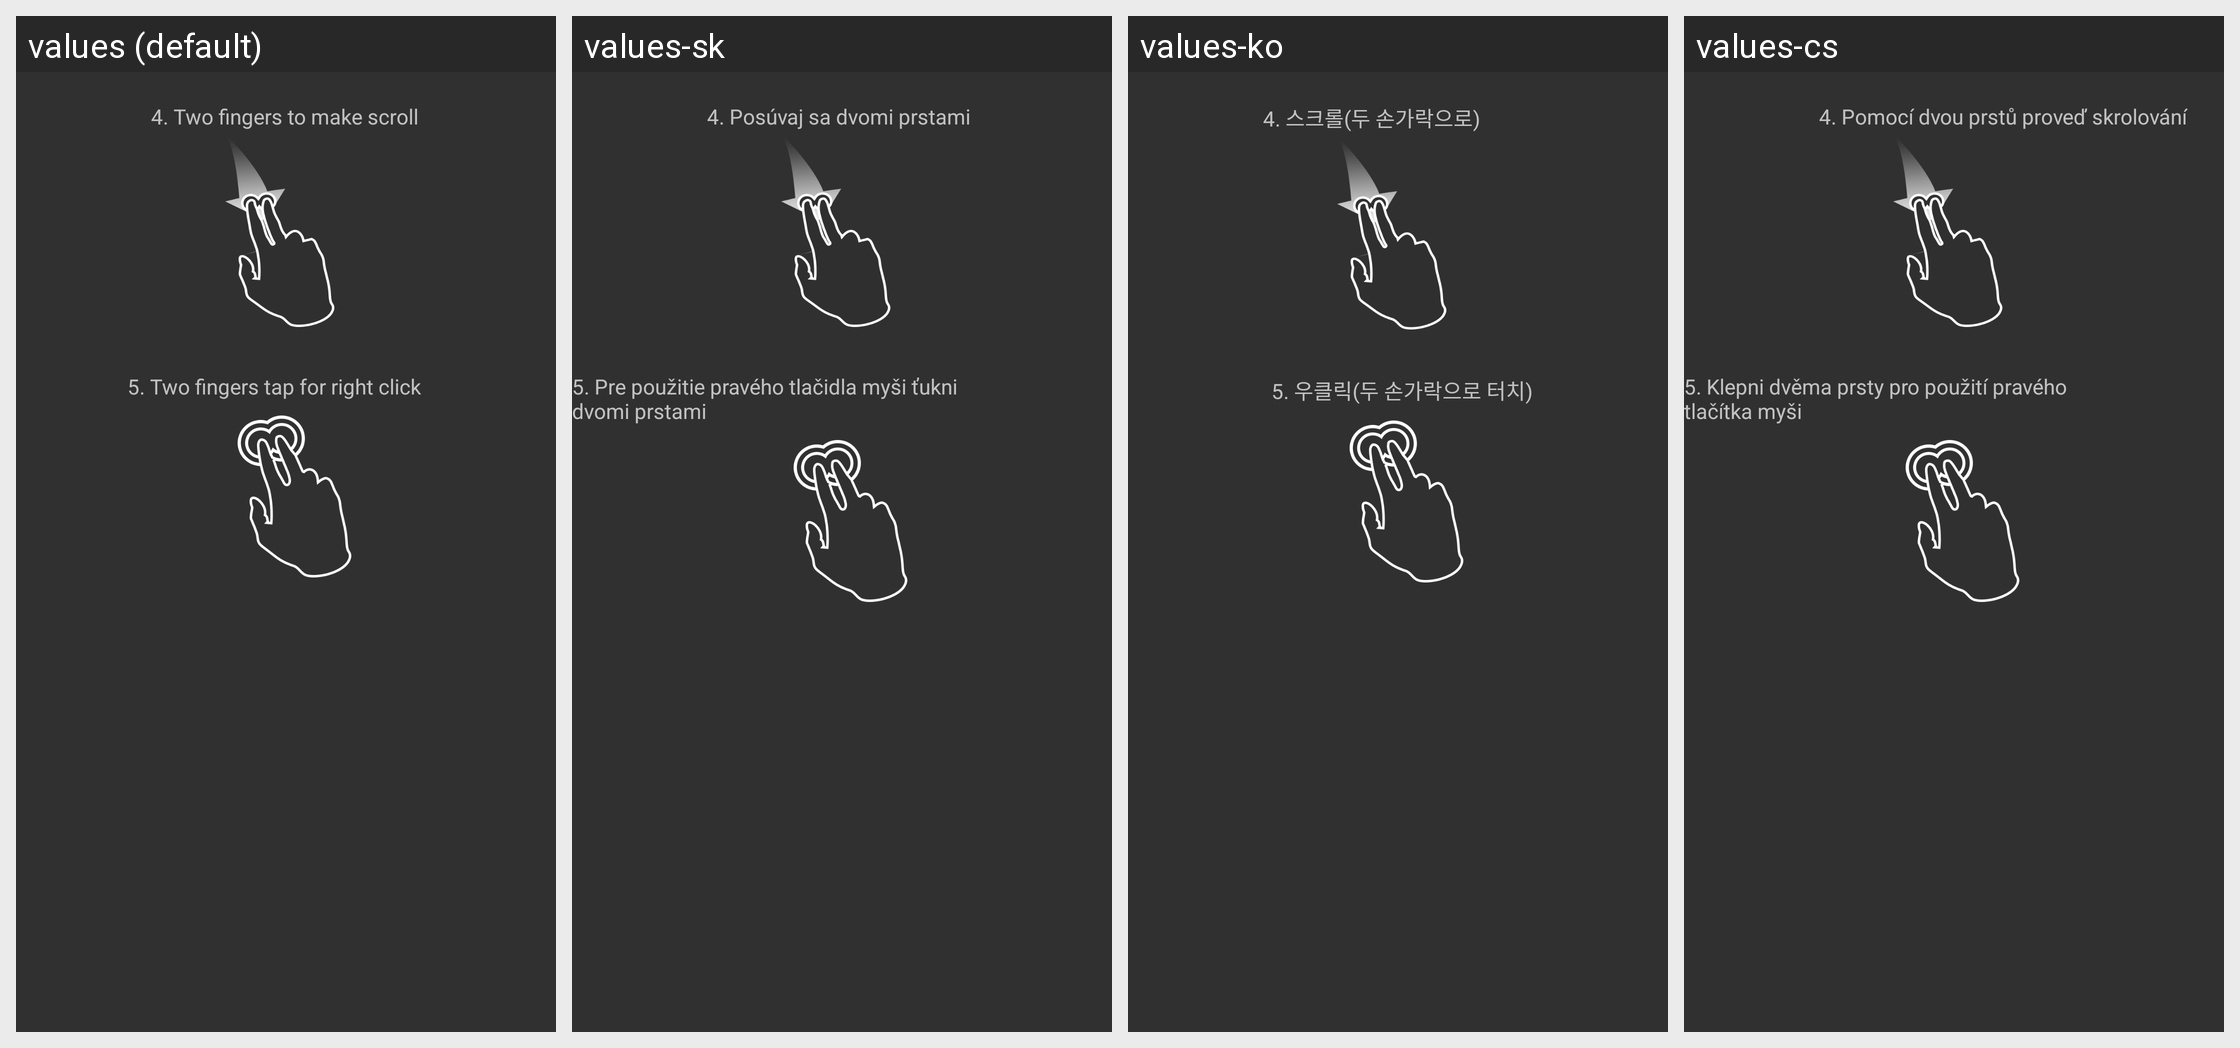

The Android screen above is rendered under several locales of the same app. Produce the string resources it draws, with the default and per-locale values.
Android screen res/layout/gesture_explain3.xml rendered under 4 locales, left to right: values (default), values-sk, values-ko, values-cs. Device: Nexus 5 (rendered at 1080×1920; each locale shown at half size, 540×960, under a caption strip naming it); theme AppTheme.
Other locales in the repository, not shown: values-bs, values-de, values-el, values-es, values-fr, values-lt, values-nl, values-pl, values-pt, values-ro, values-ru, values-tr, values-zh-rCN.
Strings drawn on this screen, with the default value and each locale's value (text and hints the layout hard-codes, and strings that could not be matched under every locale, appear in the picture but are not listed):

touchpad_gesture_4
  values: 4. Two fingers to make scroll
  values-sk: 4. Posúvaj sa dvomi prstami
  values-ko: 4. 스크롤(두 손가락으로)
  values-cs: 4. Pomocí dvou prstů proveď skrolování

touchpad_gesture_5
  values: 5. Two fingers tap for right click
  values-sk: 5. Pre použitie pravého tlačidla myši ťukni dvomi prstami
  values-ko: 5. 우클릭(두 손가락으로 터치)
  values-cs: 5. Klepni dvěma prsty pro použití pravého tlačítka myši
